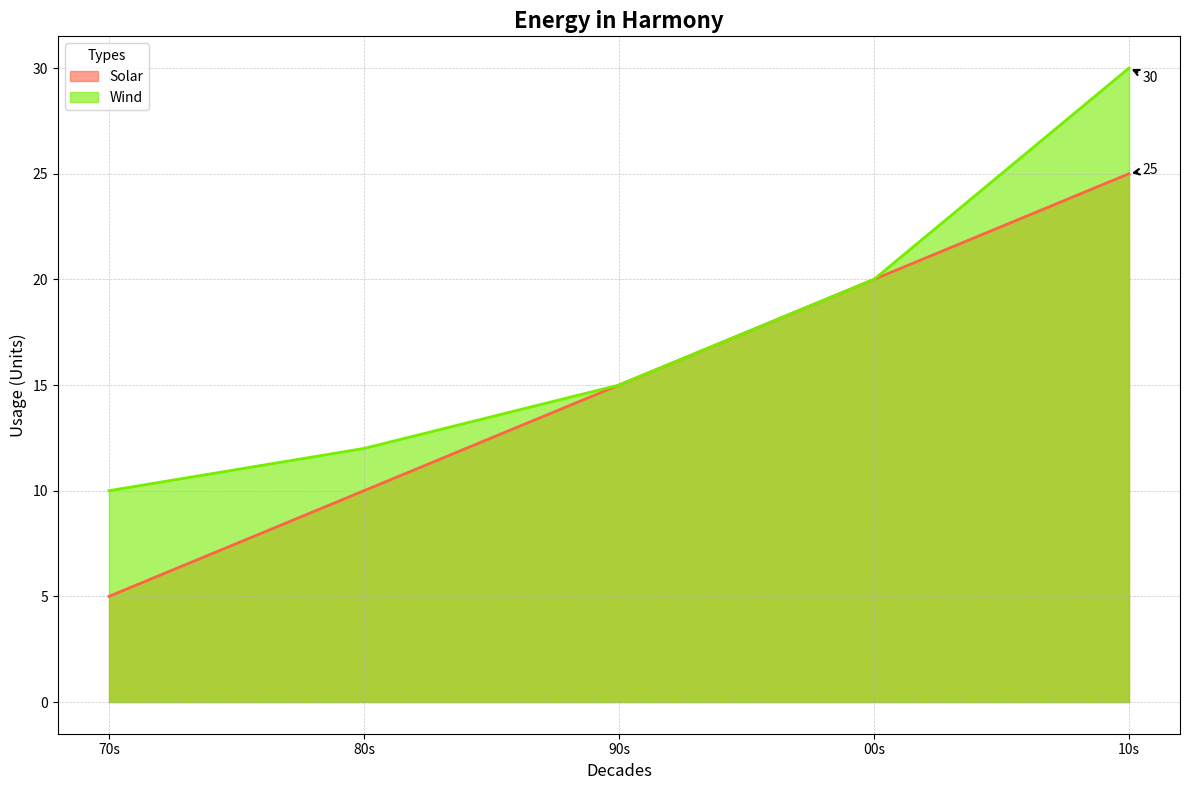

Write the Python code that produced this figure.
import matplotlib.pyplot as plt
import numpy as np

decades = ['70s', '80s', '90s', '00s', '10s']
cities = ['Harm', 'Innov', 'Bal']

solar_energy = np.array([
    [5, 10, 15, 20, 25],  # Harmony
    [3, 8, 14, 22, 30],   # Innovation
    [4, 7, 12, 18, 24]    # Balance
])

wind_energy = np.array([
    [10, 12, 15, 20, 30],  # Harmony
    [6, 10, 14, 18, 24],   # Innovation
    [5, 9, 13, 17, 22]     # Balance
])

fig, ax = plt.subplots(figsize=(12, 8))

# Apply a new set of colors to replace the original ones
new_solar_color = '#FF6347'  # Tomato
new_wind_color = '#76EE00'  # Chartreuse

ax.fill_between(decades, solar_energy[0], color=new_solar_color, alpha=0.6, label='Solar')
ax.fill_between(decades, wind_energy[0], color=new_wind_color, alpha=0.6, label='Wind')

ax.plot(decades, solar_energy[0], color=new_solar_color, linewidth=2)
ax.plot(decades, wind_energy[0], color=new_wind_color, linewidth=2)

ax.set_title("Energy in Harmony", fontsize=16, fontweight='bold')
ax.set_xlabel('Decades', fontsize=12)
ax.set_ylabel('Usage (Units)', fontsize=12)
ax.legend(loc='upper left', title="Types", fontsize=10)

ax.set_xticks(decades)
ax.grid(linestyle='--', linewidth=0.5, alpha=0.7)

for i, energy in enumerate([solar_energy, wind_energy]):
    ax.annotate(
        str(energy[0][-1]),
        xy=(decades[-1], energy[0][-1]),
        xytext=(10, -10 * i),
        textcoords='offset points',
        arrowprops=dict(arrowstyle='->', lw=1.5),
        fontsize=10,
        color='black'
    )

plt.tight_layout()
plt.show()
